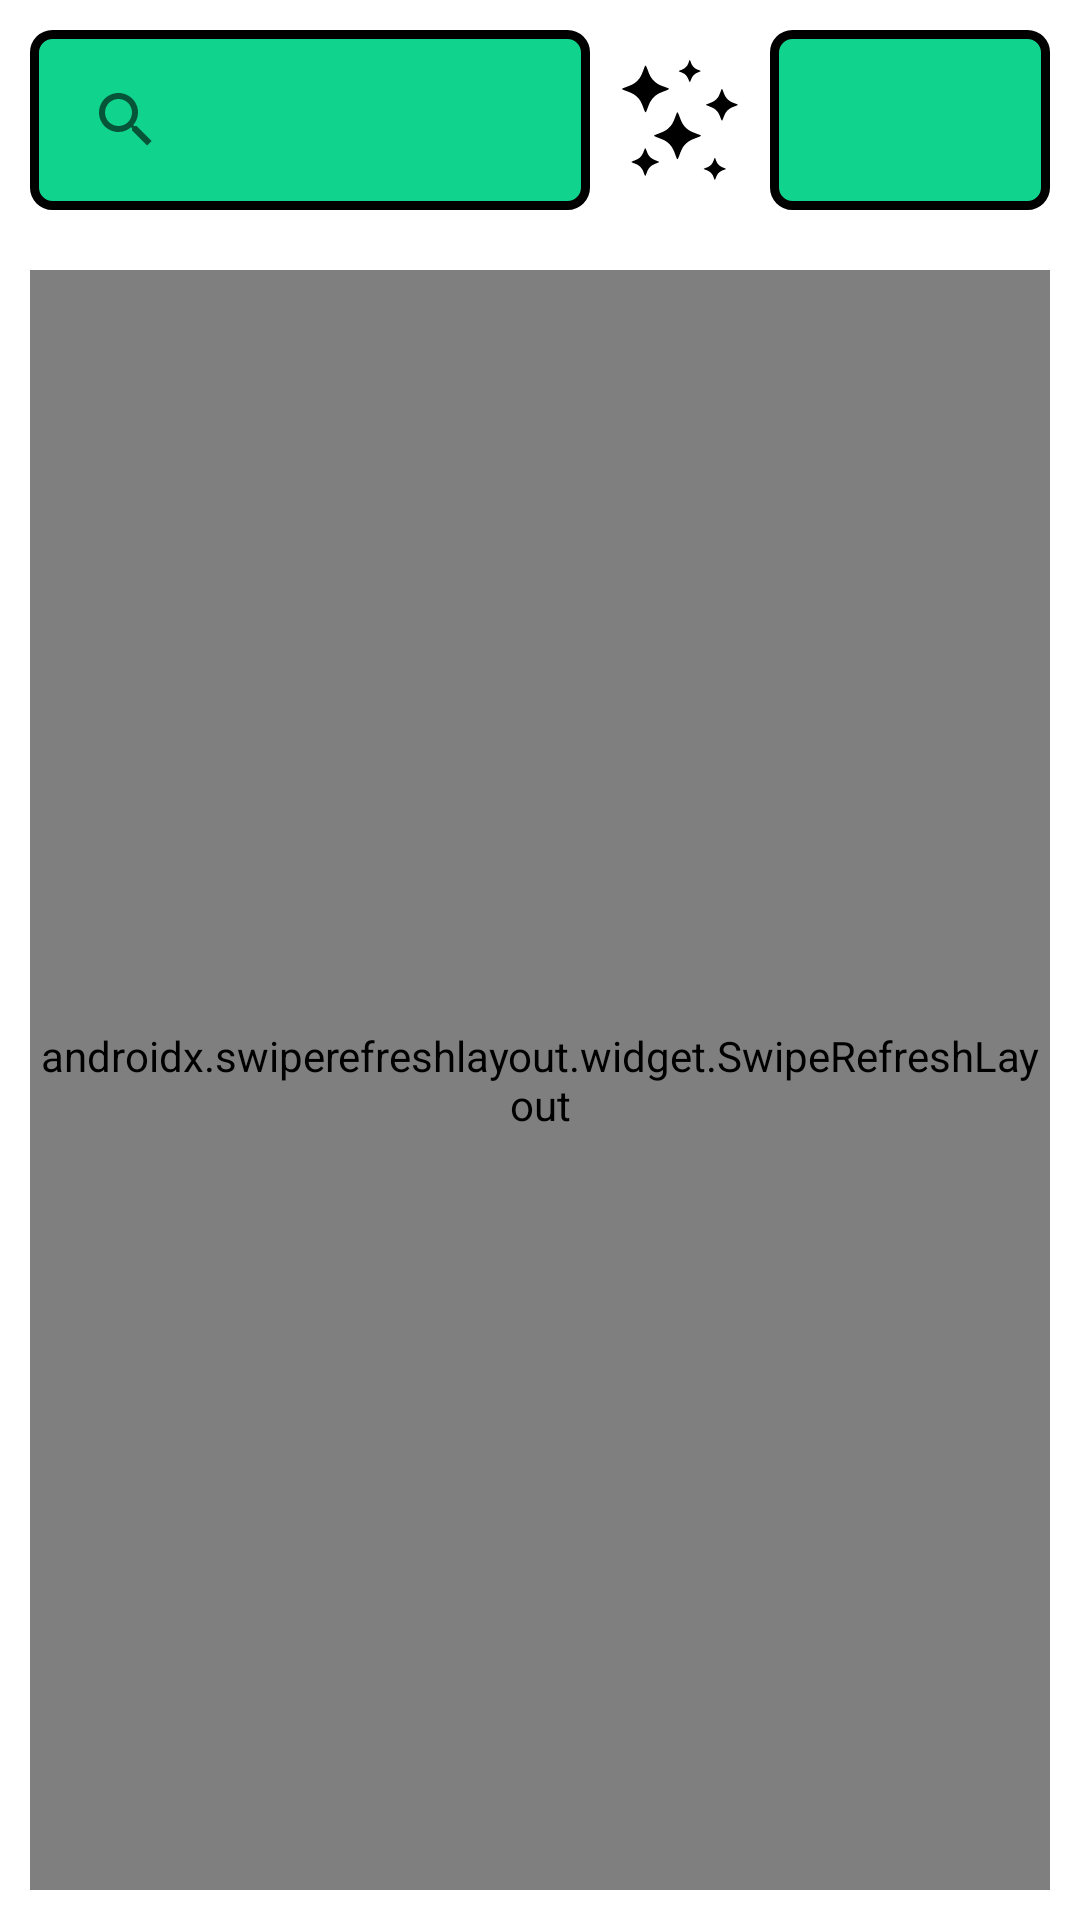

This screen was rendered from an Android layout file. Write that file and the resources it references.
<!-- AndroidManifest.xml: application theme Theme.Recipies -->
<!-- res/layout/fragment_recetas.xml -->
<?xml version="1.0" encoding="utf-8"?>
<LinearLayout xmlns:android="http://schemas.android.com/apk/res/android"
    xmlns:app="http://schemas.android.com/apk/res-auto"
    xmlns:tools="http://schemas.android.com/tools"
    android:layout_width="match_parent"
    android:layout_height="match_parent"
    android:background="@color/white"
    android:orientation="vertical"
    tools:context=".Recetas">

        <LinearLayout
            android:layout_width="match_parent"
            android:layout_height="wrap_content"
            android:orientation="horizontal"
            android:layout_margin="10dp"
            android:layout_gravity="center|top">

                
                <SearchView
                    android:id="@+id/searchView"
                    android:layout_width="0dp"
                    android:layout_height="match_parent"
                    android:layout_weight="2"
                    android:iconifiedByDefault="false"
                    android:background="@drawable/spinner_background"
                    android:visibility="visible" />

                
                <Spinner
                    android:id="@+id/secondarySpinner"
                    android:layout_width="0dp"
                    android:layout_height="match_parent"
                    android:layout_weight="2"
                    android:background="@drawable/spinner_background"
                    android:paddingStart="8dp"
                    android:paddingEnd="8dp"
                    android:popupBackground="@color/fondoSplash"
                    android:textSize="16sp"
                    android:visibility="gone" />

                <ImageView
                    android:layout_width="40dp"
                    android:layout_height="40dp"
                    android:layout_margin="10dp"
                    android:src="@drawable/estrellas_1" />

                
                <Spinner
                    android:id="@+id/extrasSpinner"
                    android:layout_width="wrap_content"
                    android:layout_height="match_parent"
                    android:background="@drawable/spinner_background"
                    android:paddingStart="8dp"
                    android:paddingEnd="8dp"
                    android:layout_weight="1"
                    android:popupBackground="@color/fondoSplash"
                    android:textSize="16sp"
                    tools:ignore="TouchTargetSizeCheck" />
        </LinearLayout>

        
        <androidx.swiperefreshlayout.widget.SwipeRefreshLayout
            android:id="@+id/swipeRefreshLayout"
            android:layout_width="match_parent"
            android:layout_height="match_parent"
            android:layout_margin="10dp">

                <androidx.recyclerview.widget.RecyclerView
                    android:id="@+id/recyclerviewRecetasUsuarios"
                    android:layout_width="match_parent"
                    android:layout_height="match_parent"
                    app:layout_behavior="@string/appbar_scrolling_view_behavior" />
        </androidx.swiperefreshlayout.widget.SwipeRefreshLayout>

</LinearLayout>
<!-- resources referenced by this layout -->
<resources>
  <color name="fondoSplash">#10d48e</color>
  <color name="white">#FFFFFFFF</color>
  <!-- drawable estrellas_1: vector/xml drawable (drawable, 3603 chars, omitted) -->
  <!-- drawable spinner_background (drawable) -->
  <?xml version="1.0" encoding="utf-8"?>
  <shape xmlns:android="http://schemas.android.com/apk/res/android">
      <solid android:color="@color/fondoSplash" />
      <corners android:radius="6dp" />
      <stroke
          android:color="@color/black"
          android:width="3dp" />
  </shape>
  <style name="Theme.Recipies" parent="Theme.MaterialComponents.DayNight.NoActionBar">
          
          <item name="colorPrimary">@color/txt</item>
          <item name="colorPrimaryVariant">@color/txt</item>
          <item name="colorOnPrimary">@color/white</item>
          
          <item name="colorSecondary">@color/teal_200</item>
          <item name="colorSecondaryVariant">@color/txt</item>
          <item name="colorOnSecondary">@color/black</item>
          
          <item name="android:statusBarColor" tools:targetApi="21">?attr/colorPrimaryVariant</item>
          
          <item name="android:windowSoftInputMode">adjustResize</item>
      </style>
  <color name="black">#FF000000</color>
  <color name="txt">#05d31f</color>
  <color name="teal_200">#FF03DAC5</color>
</resources>
